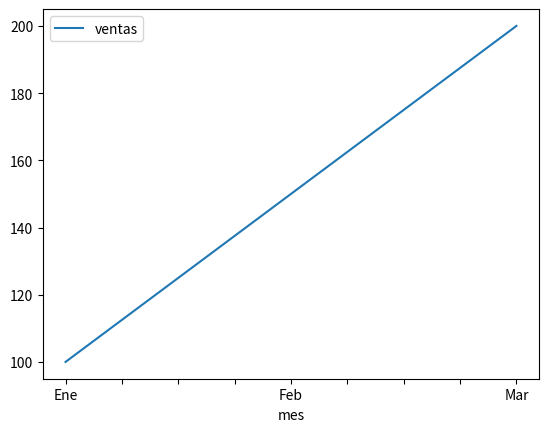

Generate this figure with matplotlib:
import pandas as pd
import matplotlib.pyplot as plt

data = {
    "mes": ["Ene", "Feb", "Mar"],
    "ventas": [100, 150, 200]
}

df = pd.DataFrame(data)

print(df)

df.plot(x="mes", y="ventas")
plt.show()
